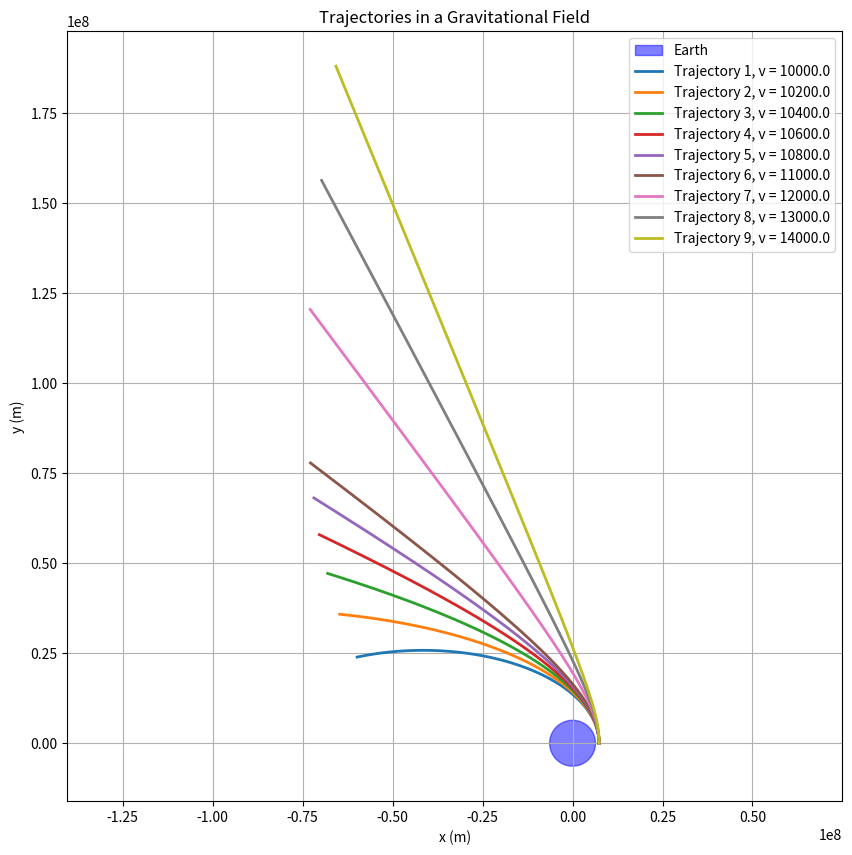

Generate this figure with matplotlib:
import numpy as np
import matplotlib.pyplot as plt
from scipy.integrate import odeint

# Constants
G = 6.67430e-11  # Gravitational constant, m^3 kg^-1 s^-2
M = 5.972e24   # Mass of Earth, kg
R_E = 6.371e6    # Radius of Earth, m

# Function defining the system of Differential Equations
def gravity_equations(state, t):
    x, y, vx, vy = state # Position and velocity
    r = np.sqrt(x**2 + y**2)
    
    # Check if the object hits the earth
    if r <= R_E:
        return [0, 0, 0, 0]  # Stop the simulation if it hits the Earth

    # Gravitational acceleration
    ax = -G * M * x / r**3
    ay = -G * M * y / r**3
    
    return [vx, vy, ax, ay] # Return derivatives of position and velocity

# Function to plot trajectories with a filled Earth
def plot_trajectories(initial_conditions,t_max,num_points):
    
    # Simulate time / trajectories
    t = np.linspace(0, t_max, num_points)
    
    # initialize the plot
    plt.figure(figsize=(10, 10))
    plt.title('Trajectory of an Object Falling to Earth')
    plt.xlabel('x (m)')
    plt.ylabel('y (m)')

    # Plot Earth as a filled circle
    theta = np.linspace(0, 2*np.pi, 100)
    x_earth = R_E * np.cos(theta)
    y_earth = R_E * np.sin(theta)
    plt.fill(x_earth, y_earth, color='blue', alpha=0.5, label='Earth')

    # Plot trajectories for each tuple in initial_conditions
    for i, conditions in enumerate(initial_conditions):
        # Unpack initial conditions
        # Initial state vector
        
        # Solve ODE | numerical solution of differential equations
        sol = odeint(gravity_equations, conditions, t, tcrit=1e-5)
        
        # Extract position data
        x = sol[:, 0]
        y = sol[:, 1]

        vy = sol[:, 3]

        # Stop plotting if the object hits the Earth
        mask = np.sqrt(x**2 + y**2) >= R_E
        x = x[mask]
        y = y[mask]
        
        # Plot trajectory with label
        plt.plot(x, y, label=f'Trajectory {i+1}' + f', v = {vy[0]}', linewidth=2)

        #plt.plot(x, y)

        # Central mass point
        # plt.plot(0, 0, 'yo', label='Earth Center')

    
    plt.xlabel('x (m)')
    plt.ylabel('y (m)')
    plt.title('Trajectories in a Gravitational Field')
    plt.legend()
    plt.grid(True)
    plt.axis('equal') # Set equal scaling
    plt.show()

    # Example usage
initial_conditions = [
    [R_E + 1e6, 0, 0, 10000],
    [R_E + 1e6, 0, 0, 10200],
    [R_E + 1e6, 0, 0, 10400],
    [R_E + 1e6, 0, 0, 10600],
    [R_E + 1e6, 0, 0, 10800],
    [R_E + 1e6, 0, 0, 11000],
    [R_E + 1e6, 0, 0, 12000],
    [R_E + 1e6, 0, 0, 13000],
    [R_E + 1e6, 0, 0, 14000]
]

plot_trajectories(initial_conditions, 20000, 10000)  # Call the function to plot trajectories